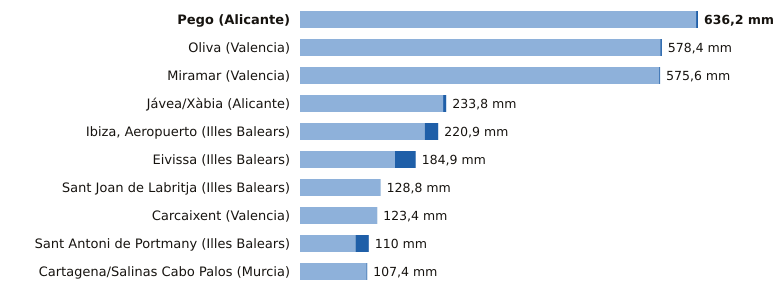

Source data for this figure (header and first rows):
estacion, provincia, indicativo, mm_6_dias_anteriores, mm_hoy, mm_7_dias, horas_de_hoy
Pego, Alicante, 8057C, 633.2, 3.0, 636.2, 5
Oliva, Valencia, 8058X, 575.9, 2.5, 578.4, 6
Miramar, Valencia, 8058Y, 574.2, 1.4, 575.6, 6
Jávea/Xàbia, Alicante, 8050X, 228.8, 5.0, 233.8, 6
Ibiza, Aeropuerto, Illes Balears, B954, 199.3, 21.6, 220.9, 6
Eivissa, Illes Balears, B957, 151.8, 33.1, 184.9, 6
Sant Joan de Labritja, Illes Balears, B908X, 128.6, 0.2, 128.8, 4
Carcaixent, Valencia, 8300X, 123.2, 0.2, 123.4, 3
Sant Antoni de Portmany, Illes Balears, B925, 88.7, 21.3, 110.0, 6
Cartagena/Salinas Cabo Palos, Murcia, 7019X, 106.2, 1.2, 107.4, 5
